Labelled photos from "images", an image-classification folder in mgatlin3-gtri/FT. The possible labels are: diarrhea, farts, pee, poop.

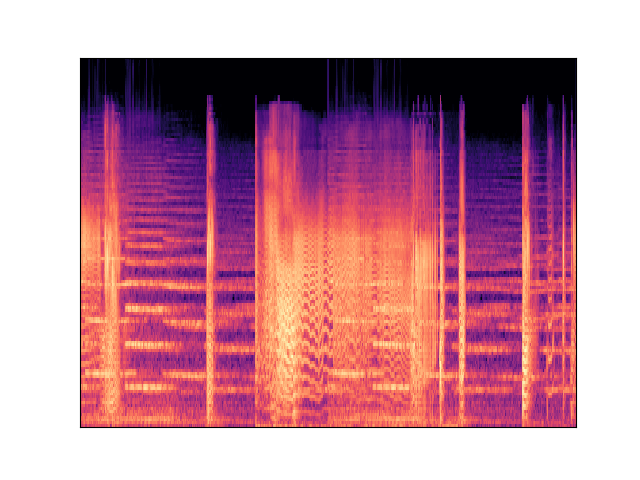
Label: farts

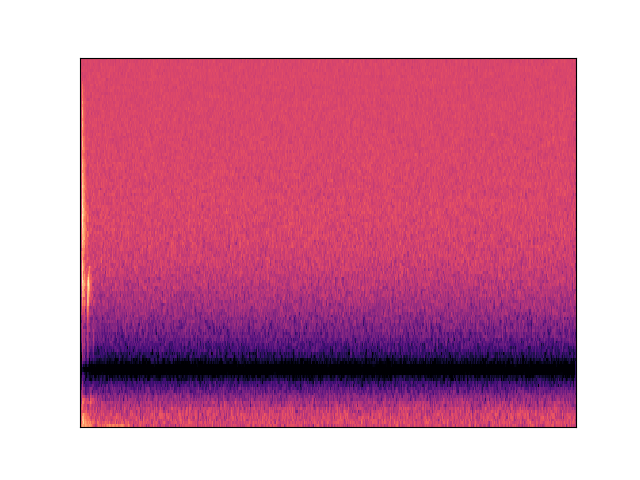
Label: poop

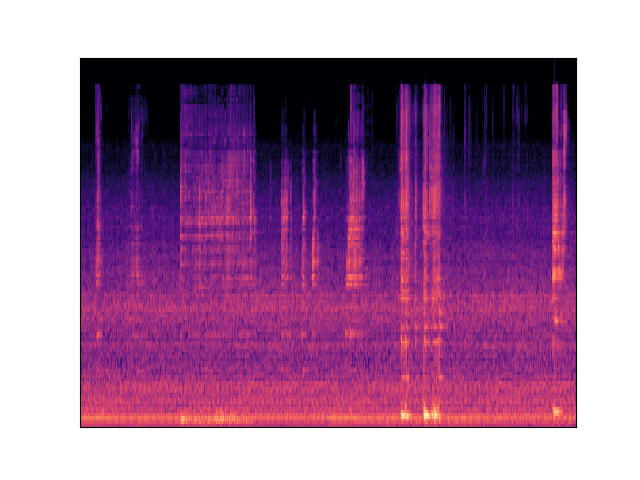
Label: diarrhea

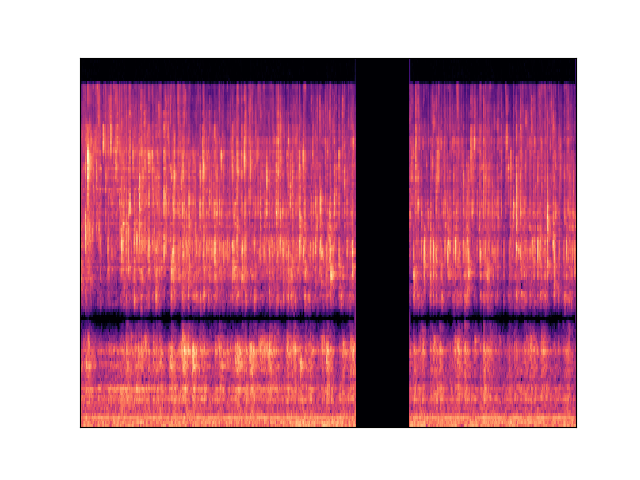
Label: pee

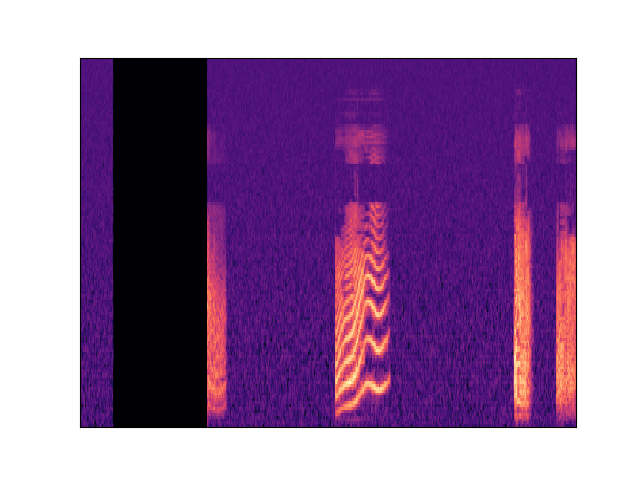
Label: farts

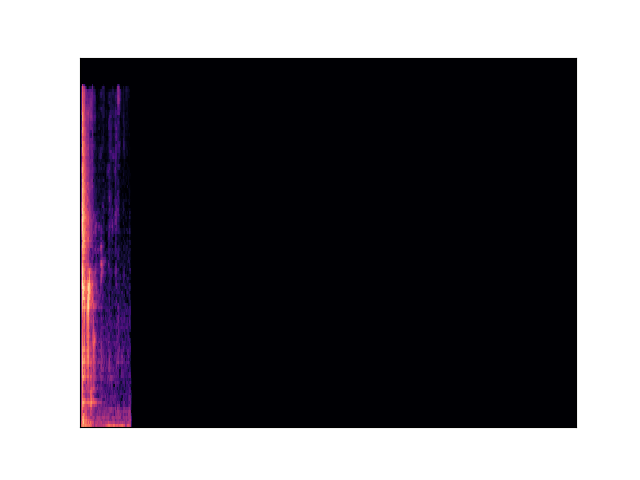
Label: poop
